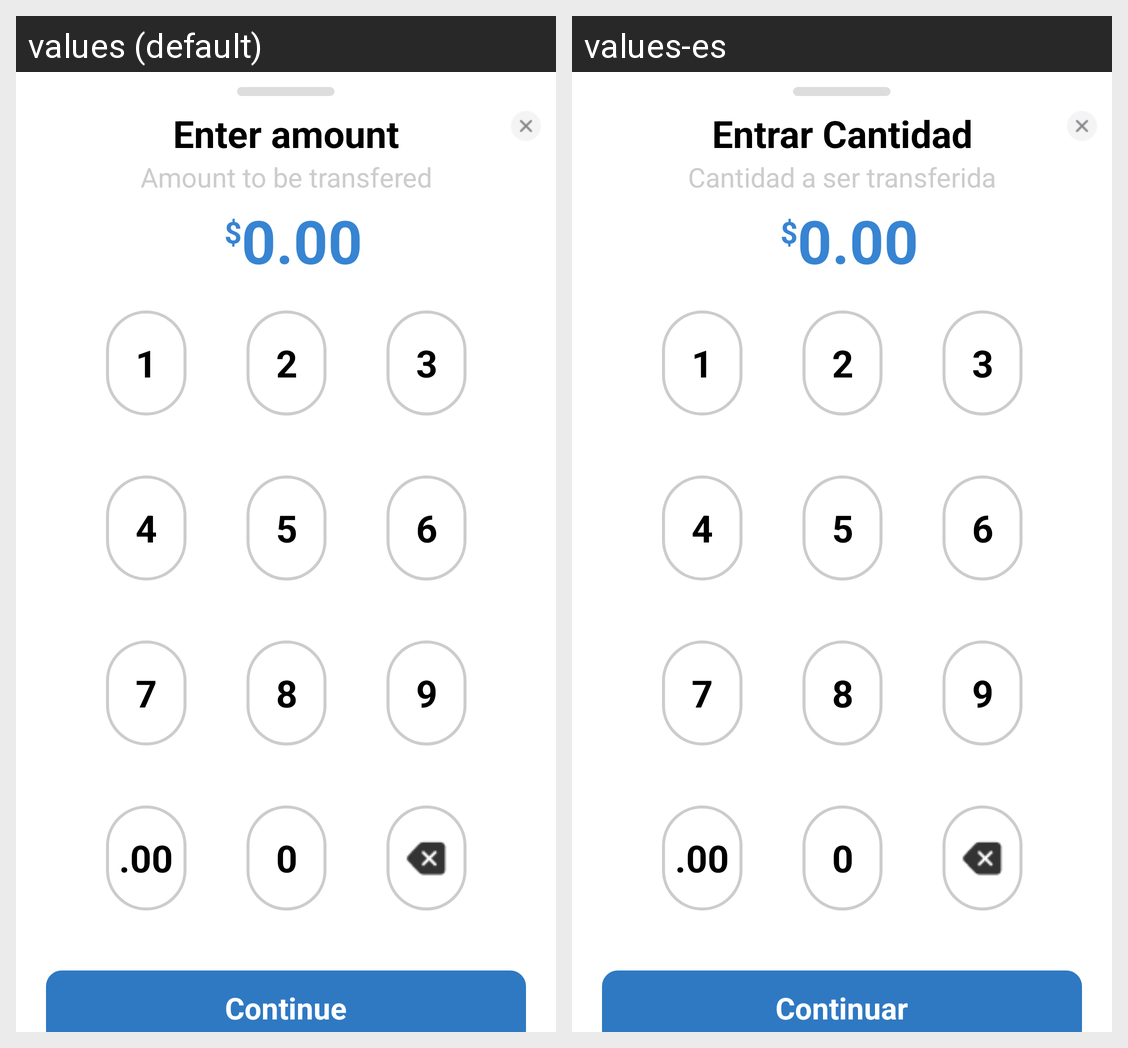

The same Android screen rendered under two of its app's locales, left to right. List the strings drawn on it with the default value and each locale's translation.
Android screen res/layout/botton_sheet_amount_editor.xml rendered under 2 locales, left to right: values (default), values-es. Device: Nexus 5 (rendered at 1080×1920; each locale shown at half size, 540×960, under a caption strip naming it); theme BankTheme.
Strings drawn on this screen, with the default value and each locale's value (text and hints the layout hard-codes, and strings that could not be matched under every locale, appear in the picture but are not listed):

enter_amount
  values: Enter amount
  values-es: Entrar Cantidad

select_account_subtitle
  values: Amount to be transfered
  values-es: Cantidad a ser transferida

continue_phrase
  values: Continue
  values-es: Continuar
